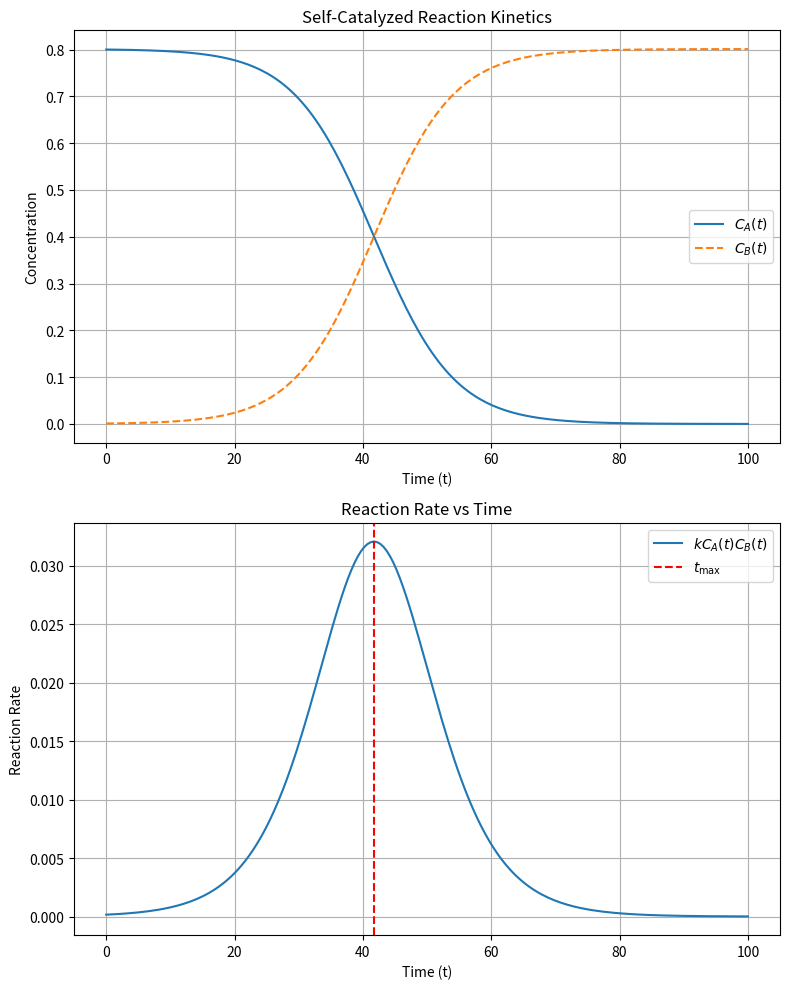

Write the Python code that produced this figure.
from scipy.integrate import odeint
import numpy as np
import matplotlib.pyplot as plt
import sympy as sp  # Import sympy for symbolic computations

# Define the ODE for the self-catalyzed reaction
def self_catalyzed(y, t, k, CA0, CB0):
    x = y[0]  # Reacted fraction of acetone
    dx_dt = k * (CA0 - x) * (CB0 + x)
    return [dx_dt]

# Initial conditions
CA0, CB0 = 0.8, 0.001  # Initial concentrations of acetone and hydronium ions
x0 = [0]              # Initial reacted fraction
k = 0.2               # Rate constant

# Define the time points for integration
time = np.linspace(0, 100, 200)

# Solve the differential equation
solution = odeint(self_catalyzed, x0, time, args=(k, CA0, CB0))

# Extract the data
x_t = solution[:, 0]
CB_t = CB0 + x_t  # Concentration of hydronium ions (product B)
CA_t = CA0 - x_t  # Concentration of acetone
reaction_rate = k * CA_t * CB_t  # Reaction rate

# Symbolic computation of t_max using sympy
t_sym, CA0_sym, CB0_sym, k_sym = sp.symbols('t CA0 CB0 k')
t_max_expr = sp.log(CA0_sym / CB0_sym) / (k_sym * (CA0_sym + CB0_sym))  # Expression for t_max

# Pretty print the symbolic expression for t_max
print("\nSymbolic expression for t_max:")
sp.pprint(t_max_expr)

# Evaluate t_max numerically
t_max_value = t_max_expr.subs({CA0_sym: CA0, CB0_sym: CB0, k_sym: k}).evalf()
print(f"\nNumerical value of t_max = {t_max_value:.4f}")

# Create the figure and subplots
fig, axes = plt.subplots(2, 1, figsize=(8, 10))

# First plot: Concentration profiles
axes[0].plot(time, CA_t, label=r'$C_A(t)$', linestyle='solid')
axes[0].plot(time, CB_t, label=r'$C_B(t)$', linestyle='dashed')
axes[0].set_xlabel('Time (t)')
axes[0].set_ylabel('Concentration')
axes[0].set_title('Self-Catalyzed Reaction Kinetics')
axes[0].legend()
axes[0].grid(True)

# Second plot: Reaction rate vs. time
axes[1].plot(time, reaction_rate, label=r'$k C_A(t) C_B(t)$', linestyle='solid')
axes[1].axvline(x=float(t_max_value), color='red', linestyle='dashed', label=r'$t_{\max}$')
axes[1].set_xlabel('Time (t)')
axes[1].set_ylabel('Reaction Rate')
axes[1].set_title('Reaction Rate vs Time')
axes[1].legend()
axes[1].grid(True)

plt.tight_layout()
plt.show()
